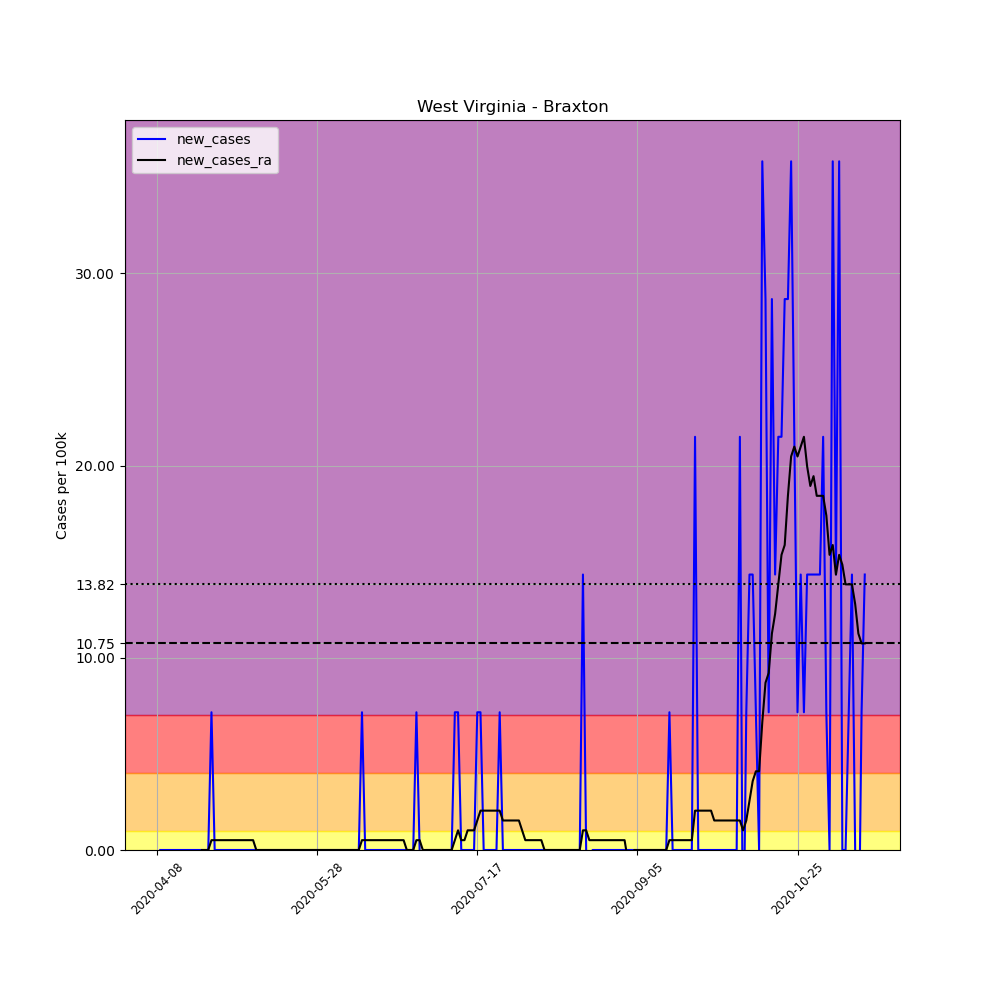

The table this chart was drawn from, first rows:
, date, county, state, fips, cases, deaths, COUNTY, STNAME, CTYNAME, POPESTIMATE2019, per_100k, new_cases, new_cases_ra
602553, 2020-04-08, Braxton, West Virginia, 54007, 1, 0, 7, West Virginia, Braxton, 13957, 7.165, , 
602554, 2020-04-09, Braxton, West Virginia, 54007, 1, 0, 7, West Virginia, Braxton, 13957, 7.165, 0.0, 
602555, 2020-04-10, Braxton, West Virginia, 54007, 1, 0, 7, West Virginia, Braxton, 13957, 7.165, 0.0, 
602556, 2020-04-11, Braxton, West Virginia, 54007, 1, 0, 7, West Virginia, Braxton, 13957, 7.165, 0.0, 
602557, 2020-04-12, Braxton, West Virginia, 54007, 1, 0, 7, West Virginia, Braxton, 13957, 7.165, 0.0, 
602558, 2020-04-13, Braxton, West Virginia, 54007, 1, 0, 7, West Virginia, Braxton, 13957, 7.165, 0.0, 
602559, 2020-04-14, Braxton, West Virginia, 54007, 1, 0, 7, West Virginia, Braxton, 13957, 7.165, 0.0, 
602560, 2020-04-15, Braxton, West Virginia, 54007, 1, 0, 7, West Virginia, Braxton, 13957, 7.165, 0.0, 
602561, 2020-04-16, Braxton, West Virginia, 54007, 1, 0, 7, West Virginia, Braxton, 13957, 7.165, 0.0, 
602562, 2020-04-17, Braxton, West Virginia, 54007, 1, 0, 7, West Virginia, Braxton, 13957, 7.165, 0.0, 
602563, 2020-04-18, Braxton, West Virginia, 54007, 1, 0, 7, West Virginia, Braxton, 13957, 7.165, 0.0, 
602564, 2020-04-19, Braxton, West Virginia, 54007, 1, 0, 7, West Virginia, Braxton, 13957, 7.165, 0.0, 
602565, 2020-04-20, Braxton, West Virginia, 54007, 1, 0, 7, West Virginia, Braxton, 13957, 7.165, 0.0, 
602566, 2020-04-21, Braxton, West Virginia, 54007, 1, 0, 7, West Virginia, Braxton, 13957, 7.165, 0.0, 
602567, 2020-04-22, Braxton, West Virginia, 54007, 1, 0, 7, West Virginia, Braxton, 13957, 7.165, 0.0, 0.0
602568, 2020-04-23, Braxton, West Virginia, 54007, 1, 0, 7, West Virginia, Braxton, 13957, 7.165, 0.0, 0.0
602569, 2020-04-24, Braxton, West Virginia, 54007, 1, 0, 7, West Virginia, Braxton, 13957, 7.165, 0.0, 0.0
602570, 2020-04-25, Braxton, West Virginia, 54007, 2, 0, 7, West Virginia, Braxton, 13957, 14.33, 7.165, 0.5118
602571, 2020-04-26, Braxton, West Virginia, 54007, 2, 0, 7, West Virginia, Braxton, 13957, 14.33, 0.0, 0.5118
602572, 2020-04-27, Braxton, West Virginia, 54007, 2, 0, 7, West Virginia, Braxton, 13957, 14.33, 0.0, 0.5118
602573, 2020-04-28, Braxton, West Virginia, 54007, 2, 0, 7, West Virginia, Braxton, 13957, 14.33, 0.0, 0.5118
602574, 2020-04-29, Braxton, West Virginia, 54007, 2, 0, 7, West Virginia, Braxton, 13957, 14.33, 0.0, 0.5118
602575, 2020-04-30, Braxton, West Virginia, 54007, 2, 0, 7, West Virginia, Braxton, 13957, 14.33, 0.0, 0.5118
602576, 2020-05-01, Braxton, West Virginia, 54007, 2, 0, 7, West Virginia, Braxton, 13957, 14.33, 0.0, 0.5118
602577, 2020-05-02, Braxton, West Virginia, 54007, 2, 0, 7, West Virginia, Braxton, 13957, 14.33, 0.0, 0.5118
602578, 2020-05-03, Braxton, West Virginia, 54007, 2, 0, 7, West Virginia, Braxton, 13957, 14.33, 0.0, 0.5118
602579, 2020-05-04, Braxton, West Virginia, 54007, 2, 0, 7, West Virginia, Braxton, 13957, 14.33, 0.0, 0.5118
602580, 2020-05-05, Braxton, West Virginia, 54007, 2, 0, 7, West Virginia, Braxton, 13957, 14.33, 0.0, 0.5118
602581, 2020-05-06, Braxton, West Virginia, 54007, 2, 0, 7, West Virginia, Braxton, 13957, 14.33, 0.0, 0.5118
602582, 2020-05-07, Braxton, West Virginia, 54007, 2, 0, 7, West Virginia, Braxton, 13957, 14.33, 0.0, 0.5118
602583, 2020-05-08, Braxton, West Virginia, 54007, 2, 0, 7, West Virginia, Braxton, 13957, 14.33, 0.0, 0.5118
602584, 2020-05-09, Braxton, West Virginia, 54007, 2, 0, 7, West Virginia, Braxton, 13957, 14.33, 0.0, 0.0
602585, 2020-05-10, Braxton, West Virginia, 54007, 2, 0, 7, West Virginia, Braxton, 13957, 14.33, 0.0, 0.0
602586, 2020-05-11, Braxton, West Virginia, 54007, 2, 0, 7, West Virginia, Braxton, 13957, 14.33, 0.0, 0.0
602587, 2020-05-12, Braxton, West Virginia, 54007, 2, 0, 7, West Virginia, Braxton, 13957, 14.33, 0.0, 0.0
602588, 2020-05-13, Braxton, West Virginia, 54007, 2, 0, 7, West Virginia, Braxton, 13957, 14.33, 0.0, 0.0
602589, 2020-05-14, Braxton, West Virginia, 54007, 2, 0, 7, West Virginia, Braxton, 13957, 14.33, 0.0, 0.0
602590, 2020-05-15, Braxton, West Virginia, 54007, 2, 0, 7, West Virginia, Braxton, 13957, 14.33, 0.0, 0.0
602591, 2020-05-16, Braxton, West Virginia, 54007, 2, 0, 7, West Virginia, Braxton, 13957, 14.33, 0.0, 0.0
602592, 2020-05-17, Braxton, West Virginia, 54007, 2, 0, 7, West Virginia, Braxton, 13957, 14.33, 0.0, 0.0
602593, 2020-05-18, Braxton, West Virginia, 54007, 2, 0, 7, West Virginia, Braxton, 13957, 14.33, 0.0, 0.0
602594, 2020-05-19, Braxton, West Virginia, 54007, 2, 0, 7, West Virginia, Braxton, 13957, 14.33, 0.0, 0.0
602595, 2020-05-20, Braxton, West Virginia, 54007, 2, 0, 7, West Virginia, Braxton, 13957, 14.33, 0.0, 0.0
602596, 2020-05-21, Braxton, West Virginia, 54007, 2, 0, 7, West Virginia, Braxton, 13957, 14.33, 0.0, 0.0
602597, 2020-05-22, Braxton, West Virginia, 54007, 2, 0, 7, West Virginia, Braxton, 13957, 14.33, 0.0, 0.0
602598, 2020-05-23, Braxton, West Virginia, 54007, 2, 0, 7, West Virginia, Braxton, 13957, 14.33, 0.0, 0.0
602599, 2020-05-24, Braxton, West Virginia, 54007, 2, 0, 7, West Virginia, Braxton, 13957, 14.33, 0.0, 0.0
602600, 2020-05-25, Braxton, West Virginia, 54007, 2, 0, 7, West Virginia, Braxton, 13957, 14.33, 0.0, 0.0
602601, 2020-05-26, Braxton, West Virginia, 54007, 2, 0, 7, West Virginia, Braxton, 13957, 14.33, 0.0, 0.0
602602, 2020-05-27, Braxton, West Virginia, 54007, 2, 0, 7, West Virginia, Braxton, 13957, 14.33, 0.0, 0.0
602603, 2020-05-28, Braxton, West Virginia, 54007, 2, 0, 7, West Virginia, Braxton, 13957, 14.33, 0.0, 0.0
602604, 2020-05-29, Braxton, West Virginia, 54007, 2, 0, 7, West Virginia, Braxton, 13957, 14.33, 0.0, 0.0
602605, 2020-05-30, Braxton, West Virginia, 54007, 2, 0, 7, West Virginia, Braxton, 13957, 14.33, 0.0, 0.0
602606, 2020-05-31, Braxton, West Virginia, 54007, 2, 0, 7, West Virginia, Braxton, 13957, 14.33, 0.0, 0.0
602607, 2020-06-01, Braxton, West Virginia, 54007, 2, 0, 7, West Virginia, Braxton, 13957, 14.33, 0.0, 0.0
602608, 2020-06-02, Braxton, West Virginia, 54007, 2, 0, 7, West Virginia, Braxton, 13957, 14.33, 0.0, 0.0
602609, 2020-06-03, Braxton, West Virginia, 54007, 2, 0, 7, West Virginia, Braxton, 13957, 14.33, 0.0, 0.0
602610, 2020-06-04, Braxton, West Virginia, 54007, 2, 0, 7, West Virginia, Braxton, 13957, 14.33, 0.0, 0.0
602611, 2020-06-05, Braxton, West Virginia, 54007, 2, 0, 7, West Virginia, Braxton, 13957, 14.33, 0.0, 0.0
602612, 2020-06-06, Braxton, West Virginia, 54007, 2, 0, 7, West Virginia, Braxton, 13957, 14.33, 0.0, 0.0
... 162 more rows
